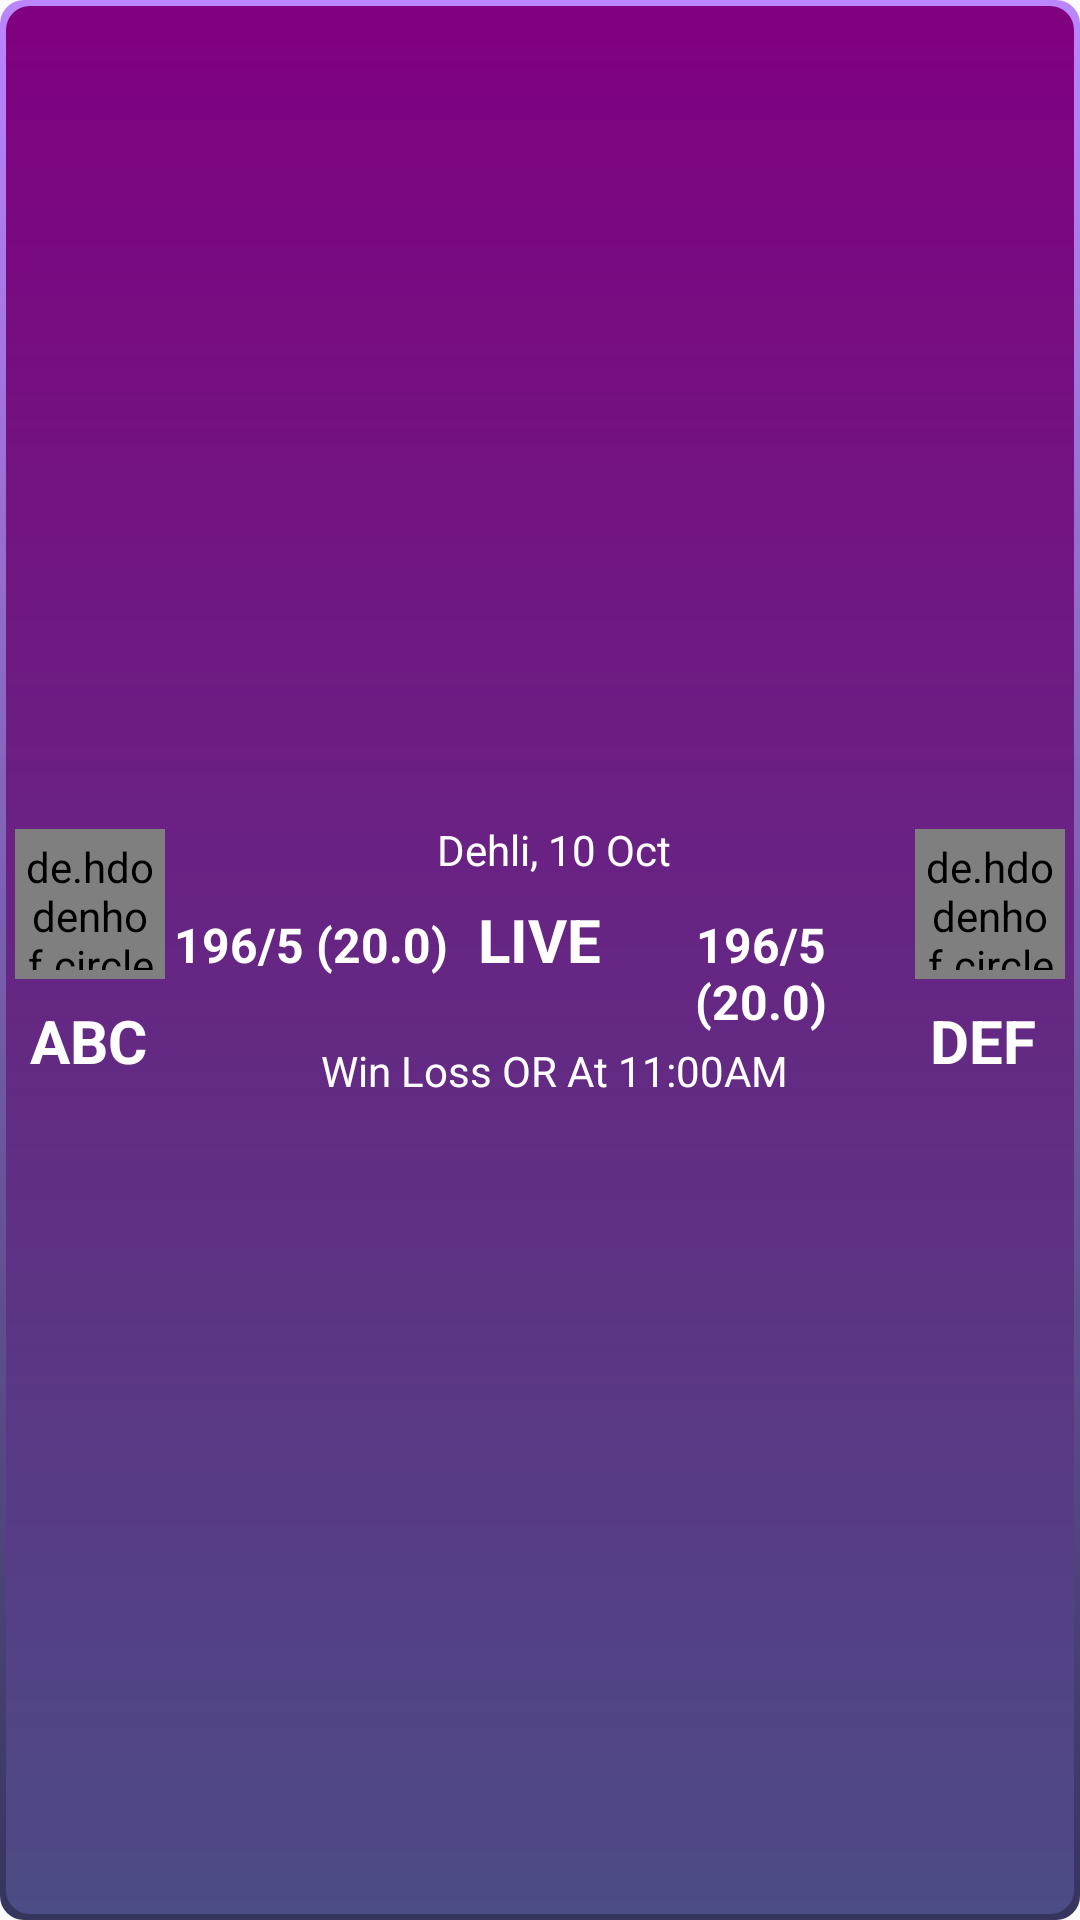

Layout XML and referenced resources for this Android screen:
<!-- AndroidManifest.xml: application theme AppTheme -->
<!-- res/layout/match_sample.xml -->
<?xml version="1.0" encoding="utf-8"?>
<LinearLayout xmlns:android="http://schemas.android.com/apk/res/android"
    android:layout_width="match_parent"
    android:layout_height="wrap_content"
    android:gravity="center"
    android:orientation="horizontal"
    android:layout_marginVertical="4dp"
    android:background="@drawable/gradient_border_gradient_bkgd">
    <LinearLayout
        android:layout_width="wrap_content"
        android:layout_height="wrap_content"
        android:orientation="vertical"
        android:layout_margin="3dp">
        <de.hdodenhof.circleimageview.CircleImageView
            xmlns:app="http://schemas.android.com/apk/res-auto"
            android:id="@+id/TeamIcon1"
            android:layout_width="50dp"
            android:layout_height="50dp"
            android:src="@drawable/square"
            app:civ_border_color="#FF000000"
            android:background="@drawable/gradient_border_circle"
            android:padding="3dp"
            android:layout_marginVertical="2dp"/>
        <TextView
            android:id="@+id/team1_name"
            android:layout_width="wrap_content"
            android:layout_height="wrap_content"
            android:paddingTop="5dp"
            android:textAlignment="center"
            android:layout_marginStart="5dp"
            android:paddingBottom="5dp"
            android:text="ABC"
            android:textSize="20sp"
            android:textStyle="bold"
            android:textColor="@color/white"/>
    </LinearLayout>


    <LinearLayout
        android:layout_width="0dp"
        android:layout_height="wrap_content"
        android:layout_weight="1"
        android:gravity="center"
        android:orientation="vertical">
        <TextView
            android:id="@+id/DateAndVenue"
            android:layout_width="match_parent"
            android:layout_height="wrap_content"
            android:textAlignment="center"
            android:layout_marginStart="5dp"
            android:paddingTop="2dp"
            android:paddingBottom="2dp"
            android:text="Dehli, 10 Oct"
            android:textColor="@color/white"/>

        <LinearLayout
            android:layout_width="wrap_content"
            android:layout_height="match_parent"
            android:orientation="horizontal">
            <TextView
                android:id="@+id/team1_score"
                android:layout_width="wrap_content"
                android:layout_height="wrap_content"
                android:paddingVertical="5dp"
                android:textAlignment="center"
                android:text="196/5 (20.0)"
                android:textSize="16sp"
                android:textStyle="bold"
                android:textColor="@color/white"/>
            <TextView
                android:id="@+id/liveOrVs"
                android:layout_width="wrap_content"
                android:layout_height="wrap_content"
                android:paddingVertical="5dp"
                android:textAlignment="center"
                android:layout_marginStart="10dp"
                android:layout_marginEnd="10dp"
                android:text="LIVE"
                android:textSize="20sp"
                android:textStyle="bold"
                android:textColor="@color/white"/>
            <TextView
                android:id="@+id/team2_score"
                android:layout_width="wrap_content"
                android:layout_height="wrap_content"
                android:paddingVertical="5dp"
                android:textAlignment="center"
                android:layout_marginEnd="5dp"
                android:text="196/5 (20.0)"
                android:textSize="16sp"
                android:textStyle="bold"
                android:textColor="@color/white"/>
        </LinearLayout>

        <TextView
            android:id="@+id/TimeOrResult"
            android:layout_width="match_parent"
            android:layout_height="wrap_content"
            android:textAlignment="center"

            android:layout_marginStart="5dp"
            android:paddingTop="2dp"
            android:paddingBottom="2dp"
            android:text="Win Loss OR At 11:00AM"
            android:textColor="@color/white"/>
    </LinearLayout>

    <LinearLayout
        android:layout_width="wrap_content"
        android:layout_height="wrap_content"
        android:orientation="vertical"
        android:layout_margin="3dp">
        <de.hdodenhof.circleimageview.CircleImageView
            xmlns:app="http://schemas.android.com/apk/res-auto"
            android:id="@+id/TeamIcon2"
            android:layout_width="50dp"
            android:layout_height="50dp"
            android:src="@drawable/square"
            app:civ_border_color="#FF000000"
            android:background="@drawable/gradient_border_circle"
            android:padding="3dp"
            android:layout_marginVertical="2dp"/>
        <TextView
            android:id="@+id/team2_name"
            android:layout_width="wrap_content"
            android:layout_height="wrap_content"
            android:paddingTop="5dp"
            android:textAlignment="center"
            android:layout_marginStart="5dp"
            android:paddingBottom="5dp"
            android:text="DEF"
            android:textSize="20sp"
            android:textStyle="bold"
            android:textColor="@color/white"/>
    </LinearLayout>
</LinearLayout>
<!-- resources referenced by this layout -->
<resources>
  <color name="white">#FFFFFFFF</color>
  <!-- drawable gradient_border_circle (drawable-v24) -->
  <?xml version="1.0" encoding="utf-8"?>
  <shape
      xmlns:android="http://schemas.android.com/apk/res/android"
      android:shape="oval">
  
  <gradient
      android:startColor="@color/colorPrimaryDark"
      android:endColor="@color/purple_200"
      android:angle="270"/>
  
  <size
      android:width="100dp"
      android:height="100dp"/>
  
  </shape>
  <!-- drawable gradient_border_gradient_bkgd (drawable-v24) -->
  <?xml version="1.0" encoding="utf-8"?>
  <layer-list xmlns:android="http://schemas.android.com/apk/res/android">
      <item>
          <shape >
              <gradient
                  android:startColor="@color/purple_200"
                  android:endColor="@color/colorPrimaryDark"
                  android:angle="270" />
              <stroke
                  android:width="0dp"
                  android:color="@color/dark_pink" />
              <corners
                  android:radius="8dp" />
              <padding
                  android:left="2dp"
                  android:right="2dp"
                  android:top="2dp"
                  android:bottom="2dp" />
          </shape>
      </item>
      <item>
          <shape android:shape="rectangle">
  
          </shape>
      </item>
      <item android:top="0dp">
          <shape>
              <gradient
                  android:startColor="#800080"
                  android:endColor="#4c4c86"
                  android:angle="270"/>
              <corners
                  android:radius="8dp" />
          </shape>
      </item>
  </layer-list>
  <!-- drawable square: png bitmap (drawable-hdpi, 205 bytes) -->
  <style name="AppTheme" parent="Theme.AppCompat.Light.DarkActionBar">
          
          <item name="colorPrimary">@color/colorPrimary</item>
          <item name="colorPrimaryDark">@color/colorPrimaryDark</item>
          <item name="colorAccent">@color/colorAccent</item>
      </style>
  <color name="colorPrimaryDark">#35355d</color>
  <color name="purple_200">#FFBB86FC</color>
  <color name="dark_pink">#F633FF</color>
  <color name="colorPrimary">#4c4c86</color>
  <color name="colorAccent">#6200EE</color>
</resources>
